pico-8 play session: no input (idle), after a click and taps of 🅾, ❎, 🅾+❎, 🅾 in the second before t = 0

[t = 1 s] idle ~1s (no d-pad/buttons)
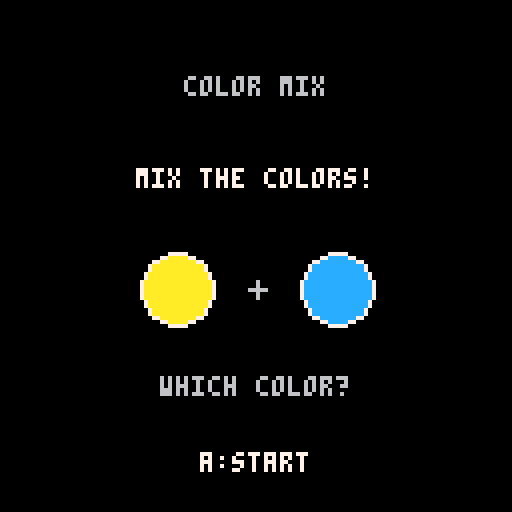

pico-8 cartridge
version 41
__lua__
-- color mix
-- a primary-colour mixing game
-- coin stack and sprite: mathieu's rekenspelletje
-- other sounds: mathieu's rekenspelletje
-- selection buzz: original

-- red=8, orange=9, yellow=10,
-- green=11, blue=12, purple=13
mixes={
 {10,12,11},
 {10,8,9},
 {8,12,13}
}

function center(s,y,c)
 print(s,64-#s*2,y,c)
end

function make_puzzle()
 local choice
 repeat
  choice=flr(rnd(#mixes))+1
 until choice!=last_mix
 last_mix=choice
 local mix=mixes[choice]
 top_left=mix[1]
 top_right=mix[2]
 if rnd(1)<0.5 then
  top_left,top_right=top_right,top_left
 end
 answer=mix[3]
 options={9,11,13}
 for i=#options,2,-1 do
  local j=flr(rnd(i))+1
  options[i],options[j]=options[j],options[i]
 end
 selected=1
 wrong=false
 state="play"
end

function _init()
 state="menu"
 coins=0
 last_mix=0
 wrong=false
end

function _update60()
 if state=="menu" then
  if btnp(5) then
   sfx(0)
   srand(time())
   coins=0
   last_mix=0
   make_puzzle()
  end
 elseif state=="play" then
  if btnp(4) then
   sfx(1)
   state="menu"
   return
  end
  if btnp(0) and selected>1 then
   selected-=1
   wrong=false
   sfx(3)
  end
  if btnp(1) and selected<3 then
   selected+=1
   wrong=false
   sfx(3)
  end
  if btnp(5) then
   if options[selected]==answer then
    coins=min(coins+1,300)
    sfx(0)
    state="correct"
   else
    wrong=true
    sfx(4)
   end
  end
 elseif state=="correct" then
  if btnp(5) then make_puzzle() end
  if btnp(4) then
   sfx(1)
   state="menu"
  end
 end
end

function color_circle(x,y,r,c)
 circfill(x,y,r,c)
 circ(x,y,r,7)
end

function draw_plus(x,y)
 line(x-2,y,x+2,y,6)
 line(x,y-2,x,y+2,6)
end

function draw_selector(x,y,c)
 pset(x-2,y,c)
 pset(x+2,y,c)
 pset(x-1,y+1,c)
 pset(x+1,y+1,c)
 pset(x,y+2,c)
end

function draw_puzzle()
 color_circle(44,39,12,top_left)
 color_circle(84,39,12,top_right)
 draw_plus(64,39)
 for i=1,3 do
  local x=28+(i-1)*36
  color_circle(x,78,11,options[i])
 end
 local x=28+(selected-1)*36
 draw_selector(x,59,state=="correct" and 10 or 7)
end

-- Coin stack from rekenspelletje by mathieu.
function show_treasure(n)
 cols = flr(n/25)
 for x=1, cols do
  for y=1, 25 do
   spr(2, -5+10*x, 120-2*y)
  end
 end

 rest = n-25*cols
 for y=1, rest do
  spr(2, -5+10*(cols+1), 120-2*y)
 end
end

function _draw()
 cls(0)
 if state=="menu" then
  center("color mix",19,6)
  center("mix the colors!",42,7)
  color_circle(44,72,9,10)
  color_circle(84,72,9,12)
  draw_plus(64,72)
  center("which color?",94,6)
  center("a:start",113,7)
 else
  center("color mix",2,6)
  draw_puzzle()
  show_treasure(coins)
  if state=="correct" then
   center("correct! +1",105,10)
   print("a:next",43,118,6)
  else
   center(wrong and "try again!" or "left/right:choose",105,wrong and 8 or 6)
   print("a:check",43,118,6)
  end
  print("b:menu",95,118,6)
 end
end
__gfx__
00000000000000000000000000000000000000000000000000000000000000000000000000000000000000000000000000000000000000000000000000000000
00000000000000000000000000000000000000000000000000000000000000000000000000000000000000000000000000000000000000000000000000000000
00000000000000000000000000000000000000000000000000000000000000000000000000000000000000000000000000000000000000000000000000000000
00000000000000000777777000000000000000000000000000000000000000000000000000000000000000000000000000000000000000000000000000000000
00000000000000009aaaaaa900000000000000000000000000000000000000000000000000000000000000000000000000000000000000000000000000000000
00000000000000009aaaaaa900000000000000000000000000000000000000000000000000000000000000000000000000000000000000000000000000000000
00000000000000000999999000000000000000000000000000000000000000000000000000000000000000000000000000000000000000000000000000000000
00000000000000000000000000000000000000000000000000000000000000000000000000000000000000000000000000000000000000000000000000000000
